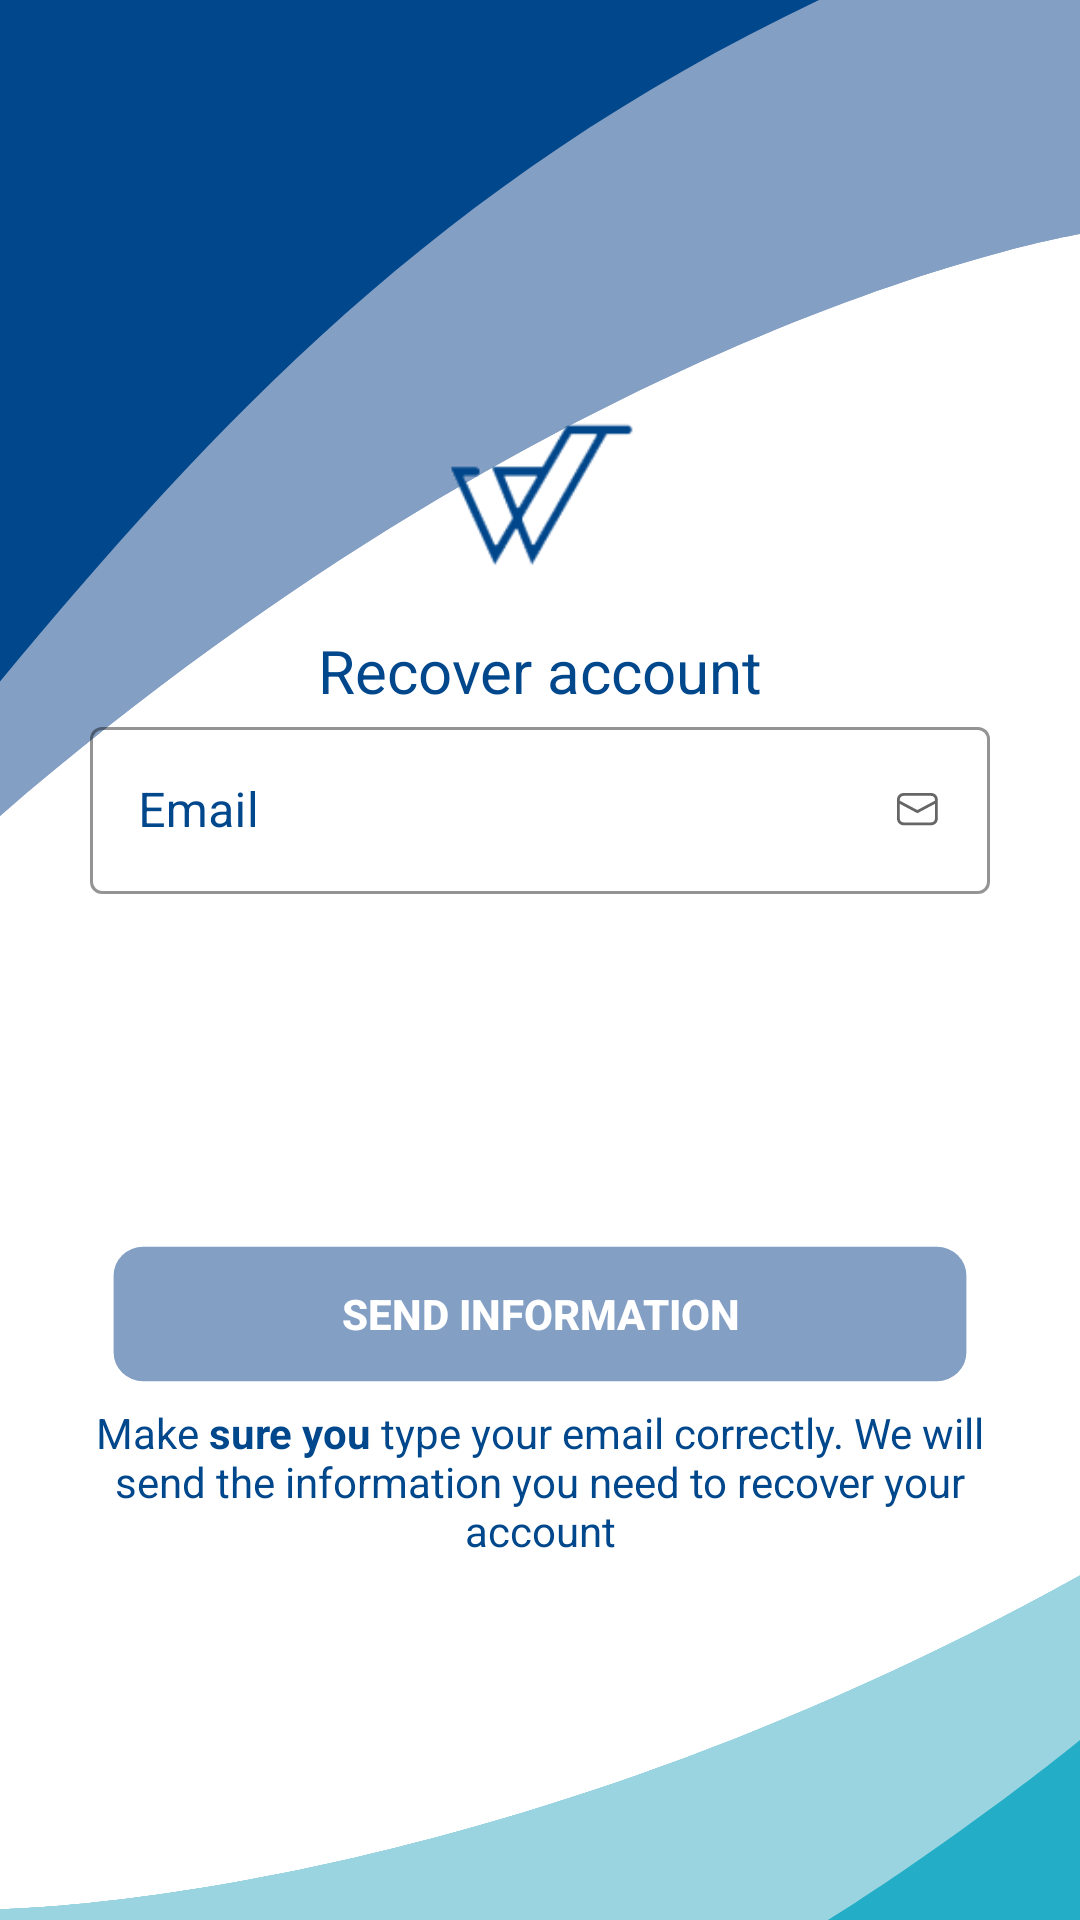

Layout XML and referenced resources for this Android screen:
<!-- AndroidManifest.xml: application theme Theme.WitFactory -->
<!-- res/layout/activity_reset_pass_word.xml -->
<?xml version="1.0" encoding="utf-8"?>
<layout xmlns:android="http://schemas.android.com/apk/res/android"
    xmlns:app="http://schemas.android.com/apk/res-auto">

    <RelativeLayout
        android:layout_width="match_parent"
        android:layout_height="match_parent">

        <RelativeLayout
            android:layout_width="match_parent"
            android:layout_height="match_parent"
            android:background="@drawable/ic_bacgraund_login"
            android:gravity="center"
            android:orientation="vertical"
            android:padding="@dimen/sp30">

            <LinearLayout
                android:layout_width="match_parent"
                android:layout_height="wrap_content"
                android:orientation="vertical">

                <LinearLayout
                    android:layout_width="match_parent"
                    android:layout_height="@dimen/sp60"
                    android:layout_gravity="center"
                    android:layout_marginTop="@dimen/sp30"
                    android:gravity="center"
                    android:orientation="horizontal"
                    android:visibility="gone">

                    <Button
                        android:id="@+id/btn_es"
                        android:layout_width="wrap_content"
                        android:layout_height="wrap_content"
                        android:text="@string/text_spanish"
                        android:textColor="@color/white" />

                    <androidx.legacy.widget.Space
                        android:layout_width="@dimen/sp5"
                        android:layout_height="wrap_content" />

                    <Button
                        android:id="@+id/btn_en"
                        android:layout_width="wrap_content"
                        android:layout_height="wrap_content"
                        android:text="@string/text_english"
                        android:textColor="@color/white" />
                </LinearLayout>

                <LinearLayout
                    android:layout_width="match_parent"
                    android:layout_height="wrap_content"
                    android:layout_gravity="center"
                    android:gravity="center"
                    android:orientation="horizontal">

                    <ImageView
                        android:layout_width="@dimen/sp90"
                        android:layout_height="@dimen/sp90"
                        android:layout_gravity="center"
                        android:background="@drawable/ic_logo" />
                </LinearLayout>


                <LinearLayout
                    android:layout_width="match_parent"
                    android:layout_height="wrap_content"
                    android:orientation="vertical">

                    <TextView
                        android:layout_width="match_parent"
                        android:layout_height="wrap_content"
                        android:gravity="center"
                        android:text="@string/recover_account"
                        android:textColor="@color/background"
                        android:textSize="@dimen/sp20" />

                    <LinearLayout
                        android:layout_width="match_parent"
                        android:layout_height="wrap_content"
                        android:gravity="center"
                        android:orientation="vertical">

                        <com.google.android.material.textfield.TextInputLayout
                            style="@style/Widget.MaterialComponents.TextInputLayout.OutlinedBox"
                            android:layout_width="match_parent"
                            android:layout_height="wrap_content"
                            android:hint="@string/email"
                            android:layoutDirection="rtl"
                            android:paddingBottom="@dimen/sp10"
                            android:textColorHint="@color/text_login"
                            app:boxStrokeColor="@color/dark_greenish_blue"
                            app:endIconMode="none"
                            app:startIconDrawable="@drawable/ic_email">

                            <com.google.android.material.textfield.TextInputEditText
                                android:id="@+id/txt_email"
                                android:layout_width="match_parent"
                                android:layout_height="wrap_content"
                                android:inputType="textEmailAddress"
                                android:textColor="@color/dark_greenish_blue"
                                android:textColorHint="@color/text_login" />

                        </com.google.android.material.textfield.TextInputLayout>


                        <androidx.appcompat.widget.AppCompatButton
                            android:id="@+id/btn_sign_up"
                            android:layout_width="match_parent"
                            android:layout_height="wrap_content"
                            android:layout_marginTop="@dimen/sp100"
                            android:background="@drawable/ic_btn_inactivo"
                            android:text="@string/send_information"
                            android:textColor="@color/white"
                            android:textStyle="bold" />

                        <TextView
                            android:layout_width="match_parent"
                            android:layout_height="wrap_content"
                            android:gravity="center"
                            android:text="@string/write_your_email_correctly"
                            android:textColor="@color/background" />


                    </LinearLayout>
                </LinearLayout>


            </LinearLayout>


        </RelativeLayout>


    </RelativeLayout>

</layout>
<!-- resources referenced by this layout -->
<resources>
  <color name="background">#00478c</color>
  <color name="dark_greenish_blue">#004B40</color>
  <color name="text_login">#00478c</color>
  <color name="white">#FFFFFFFF</color>
  <dimen name="sp10">10sp</dimen>
  <dimen name="sp100">100sp</dimen>
  <dimen name="sp20">20sp</dimen>
  <dimen name="sp30">30sp</dimen>
  <dimen name="sp5">5sp</dimen>
  <dimen name="sp60">60sp</dimen>
  <dimen name="sp90">90sp</dimen>
  <!-- drawable ic_btn_inactivo (drawable) -->
  <vector xmlns:android="http://schemas.android.com/apk/res/android"
      android:width="110dp"
      android:height="60dp"
      android:viewportWidth="305"
      android:viewportHeight="63">
    <path
        android:pathData="M18,8L287,8A10,10 0,0 1,297 18L297,45A10,10 0,0 1,287 55L18,55A10,10 0,0 1,8 45L8,18A10,10 0,0 1,18 8z"
        android:fillColor="#849FC4"/>
  </vector>
  <!-- drawable ic_email (drawable) -->
  <vector xmlns:android="http://schemas.android.com/apk/res/android"
      android:width="14dp"
      android:height="12dp"
      android:viewportWidth="14"
      android:viewportHeight="12">
    <path
        android:pathData="M13.5844,2.3939C13.5232,1.2526 12.5732,0.3442 11.4126,0.3442H2.1738C1.0132,0.3442 0.0632,1.2526 0.0021,2.3939C-0,2.4316 0,2.4717 0,2.5091V8.914C0,10.1076 0.9754,11.0768 2.1738,11.0768H11.4126C12.6111,11.0768 13.5865,10.1076 13.5865,8.914V2.5091C13.5865,2.4717 13.5865,2.4316 13.5844,2.3939ZM0.9479,2.5091C0.9479,1.8349 1.4969,1.2882 2.1738,1.2882H11.4126C12.0896,1.2882 12.6386,1.8349 12.6386,2.5091V2.8974L6.8771,5.9574C6.8246,5.9853 6.7616,5.9853 6.7091,5.9574L0.9477,2.8974V2.5091H0.9479ZM12.6386,8.914C12.6386,9.5853 12.0888,10.1328 11.4126,10.1328H2.1738C1.4977,10.1328 0.9479,9.5853 0.9479,8.914V3.9674L6.5884,6.9634C6.7164,7.0313 6.87,7.0313 6.9981,6.9634L12.6386,3.9674V8.914Z"
        android:fillColor="#4D6677"/>
  </vector>
  <string name="email">Email</string>
  <string name="recover_account">Recover account</string>
  <string name="send_information">Send Information</string>
  <string name="text_english">English</string>
  <string name="text_spanish">Spanish</string>
  <string name="write_your_email_correctly">Make <b>sure you </b>type your email correctly. We will send the information you need to recover your account</string>
  <style name="Theme.WitFactory" parent="Theme.MaterialComponents.DayNight.DarkActionBar">
          
          <item name="colorPrimary">@color/purple_500</item>
          <item name="colorPrimaryVariant">@color/purple_700</item>
          <item name="colorOnPrimary">@color/background</item>
          
          <item name="colorSecondary">@color/teal_200</item>
          <item name="colorSecondaryVariant">@color/teal_700</item>
          <item name="colorOnSecondary">@color/background</item>
          
          <item name="android:statusBarColor" tools:targetApi="l">?attr/colorPrimaryVariant</item>
          <item name="android:forceDarkAllowed" tools:ignore="NewApi">false</item>
          
      </style>
  <color name="purple_500">#00478c</color>
  <color name="purple_700">#00478c</color>
  <color name="teal_200">#FF03DAC5</color>
  <color name="teal_700">#FF018786</color>
</resources>
